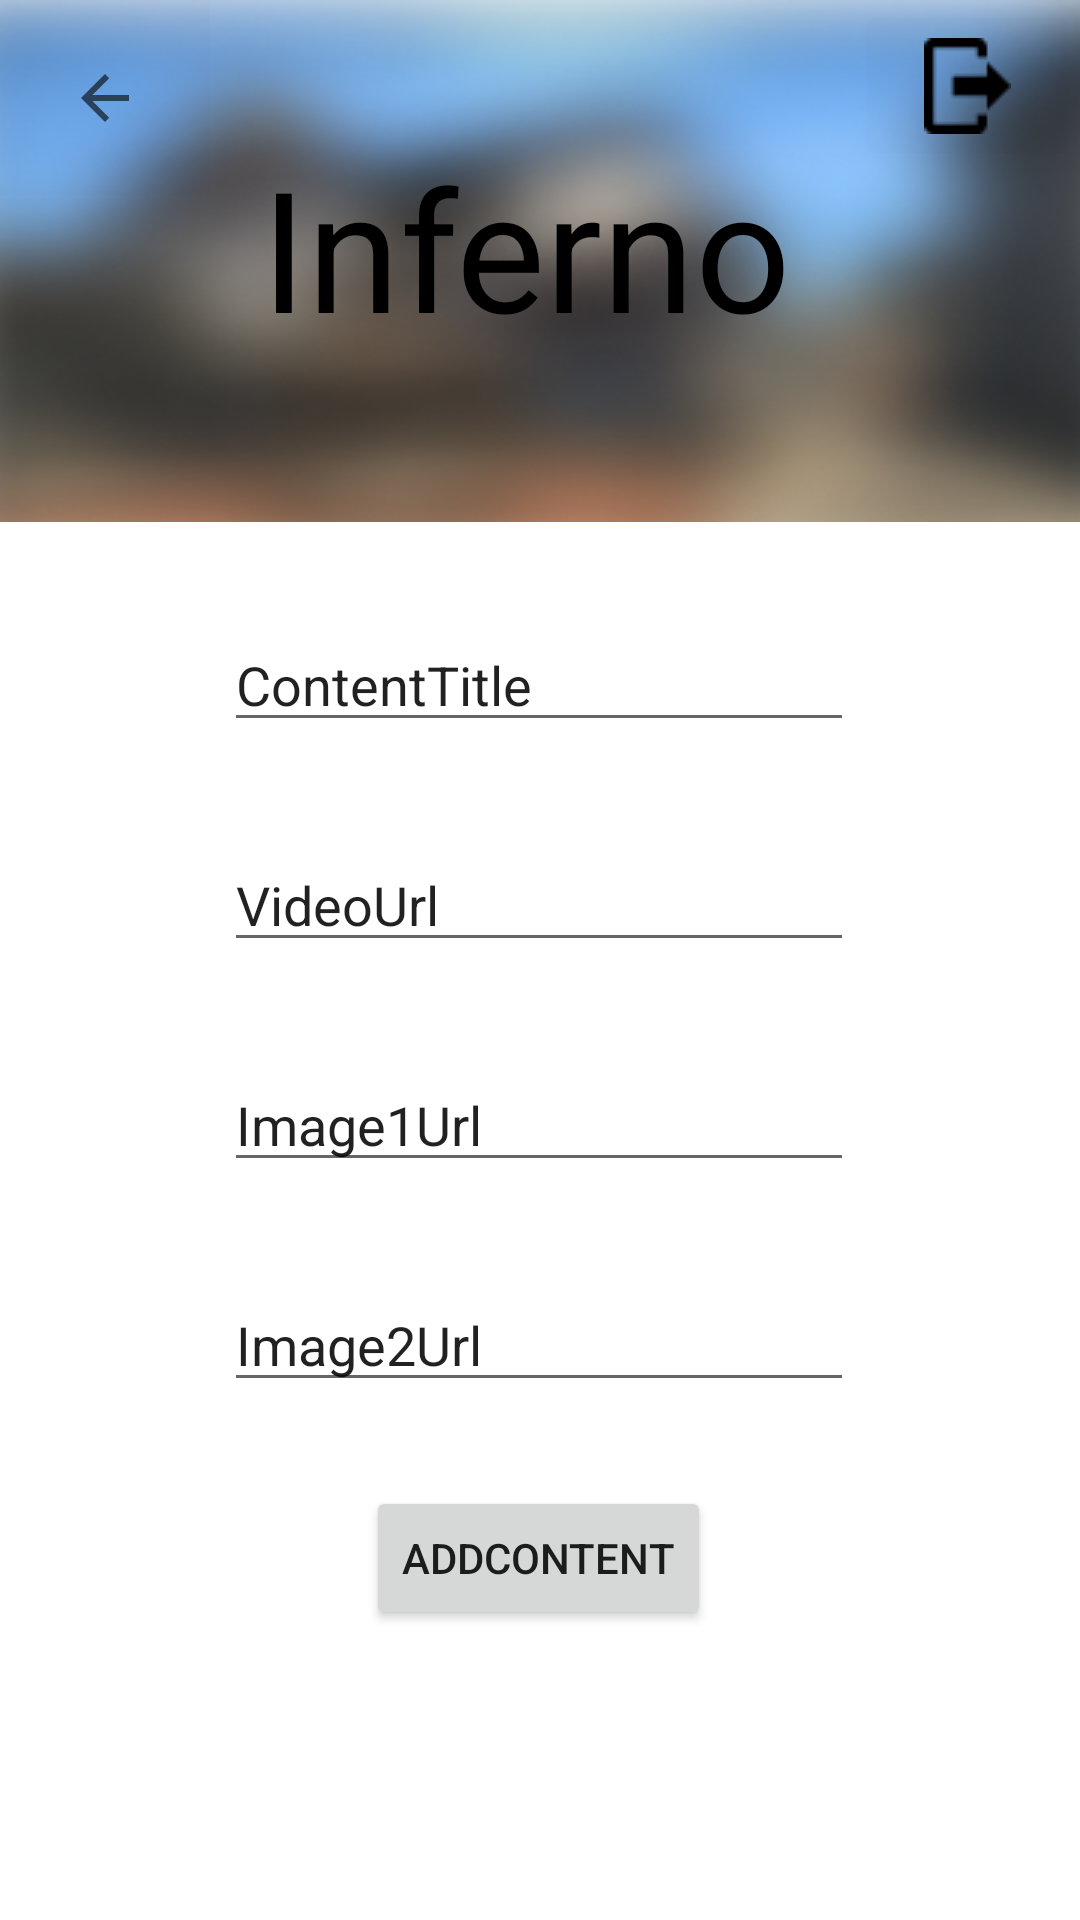

Android layout source for this screen:
<!-- AndroidManifest.xml: application theme Theme.CSGOApp -->
<!-- res/layout/activity_addcontentlayout.xml -->
<?xml version="1.0" encoding="utf-8"?>
<androidx.constraintlayout.widget.ConstraintLayout xmlns:android="http://schemas.android.com/apk/res/android"
    xmlns:app="http://schemas.android.com/apk/res-auto"
    xmlns:tools="http://schemas.android.com/tools"
    android:layout_width="match_parent"
    android:layout_height="match_parent"
    tools:context=".addcontentlayout">

    <TextView
        android:id="@+id/textView7"
        android:layout_width="407dp"
        android:layout_height="174dp"
        android:background="@drawable/infernoflou"
        android:hint="Inferno"
        android:paddingLeft="110dp"
        android:paddingTop="45dp"
        android:textAppearance="@style/TextAppearance.AppCompat.Display3"
        android:textColorHint="@color/black"
        app:layout_constraintEnd_toEndOf="parent"
        app:layout_constraintStart_toStartOf="parent"
        app:layout_constraintTop_toTopOf="parent" />

    <ImageButton
        android:id="@+id/imageButton6"
        android:layout_width="75dp"
        android:layout_height="57dp"
        android:backgroundTint="@color/cardview_shadow_end_color"
        android:contentDescription="@string/Log_out"
        android:onClick="onClickLogout"
        app:layout_constraintEnd_toEndOf="parent"
        app:layout_constraintTop_toTopOf="parent"
        app:srcCompat="@drawable/logout" />

    <ImageButton
        android:id="@+id/imageButton7"
        style="@android:style/Widget.ImageButton"
        android:layout_width="70dp"
        android:layout_height="65dp"
        android:background="@color/cardview_shadow_end_color"
        android:contentDescription="@android:string/cancel"
        android:onClick="onClickBackButton"
        app:layout_constraintStart_toStartOf="parent"
        app:layout_constraintTop_toTopOf="parent"
        app:srcCompat="?attr/actionModeCloseDrawable" />

    <EditText
        android:id="@+id/editTextVideoUrl"
        android:layout_width="wrap_content"
        android:layout_height="wrap_content"
        android:layout_marginTop="32dp"
        android:ems="10"
        android:inputType="textPersonName"
        android:text="VideoUrl"
        app:layout_constraintEnd_toEndOf="parent"
        app:layout_constraintHorizontal_bias="0.497"
        app:layout_constraintStart_toStartOf="parent"
        app:layout_constraintTop_toBottomOf="@+id/editTextContentTitle" />

    <EditText
        android:id="@+id/editTextContentTitle"
        android:layout_width="wrap_content"
        android:layout_height="wrap_content"
        android:layout_marginTop="32dp"
        android:ems="10"
        android:inputType="textPersonName"
        android:text="ContentTitle"
        app:layout_constraintEnd_toEndOf="parent"
        app:layout_constraintHorizontal_bias="0.497"
        app:layout_constraintStart_toStartOf="parent"
        app:layout_constraintTop_toBottomOf="@+id/textView7" />

    <EditText
        android:id="@+id/editTextImage1Url"
        android:layout_width="wrap_content"
        android:layout_height="wrap_content"
        android:layout_marginTop="32dp"
        android:ems="10"
        android:inputType="textPersonName"
        android:text="Image1Url"
        app:layout_constraintEnd_toEndOf="parent"
        app:layout_constraintHorizontal_bias="0.497"
        app:layout_constraintStart_toStartOf="parent"
        app:layout_constraintTop_toBottomOf="@+id/editTextVideoUrl" />

    <EditText
        android:id="@+id/editTextImage2Url"
        android:layout_width="wrap_content"
        android:layout_height="wrap_content"
        android:layout_marginTop="32dp"
        android:ems="10"
        android:inputType="textPersonName"
        android:text="Image2Url"
        app:layout_constraintEnd_toEndOf="parent"
        app:layout_constraintHorizontal_bias="0.497"
        app:layout_constraintStart_toStartOf="parent"
        app:layout_constraintTop_toBottomOf="@+id/editTextImage1Url" />

    <Button
        android:id="@+id/button"
        android:layout_width="wrap_content"
        android:layout_height="wrap_content"
        android:layout_marginTop="28dp"
        android:onClick="addContent"
        android:text="AddContent"
        app:layout_constraintEnd_toEndOf="parent"
        app:layout_constraintHorizontal_bias="0.498"
        app:layout_constraintStart_toStartOf="parent"
        app:layout_constraintTop_toBottomOf="@+id/editTextImage2Url" />
</androidx.constraintlayout.widget.ConstraintLayout>
<!-- resources referenced by this layout -->
<resources>
  <color name="black">#FF000000</color>
  <!-- drawable infernoflou: png bitmap (drawable, 84130 bytes) -->
  <!-- drawable logout: png bitmap (drawable, 365 bytes) -->
  <string name="Log_out">Log out</string>
  <style name="Theme.CSGOApp" parent="Theme.MaterialComponents.DayNight.DarkActionBar">
          
          <item name="colorPrimary">@color/purple_500</item>
          <item name="colorPrimaryVariant">@color/purple_700</item>
          <item name="colorOnPrimary">@color/white</item>
          
          <item name="colorSecondary">@color/teal_200</item>
          <item name="colorSecondaryVariant">@color/teal_700</item>
          <item name="colorOnSecondary">@color/black</item>
          
          <item name="android:statusBarColor" tools:targetApi="l">?attr/colorPrimaryVariant</item>
          
      </style>
  <color name="purple_500">#FF6200EE</color>
  <color name="purple_700">#FF3700B3</color>
  <color name="white">#FFFFFFFF</color>
  <color name="teal_200">#FF03DAC5</color>
  <color name="teal_700">#FF018786</color>
</resources>
